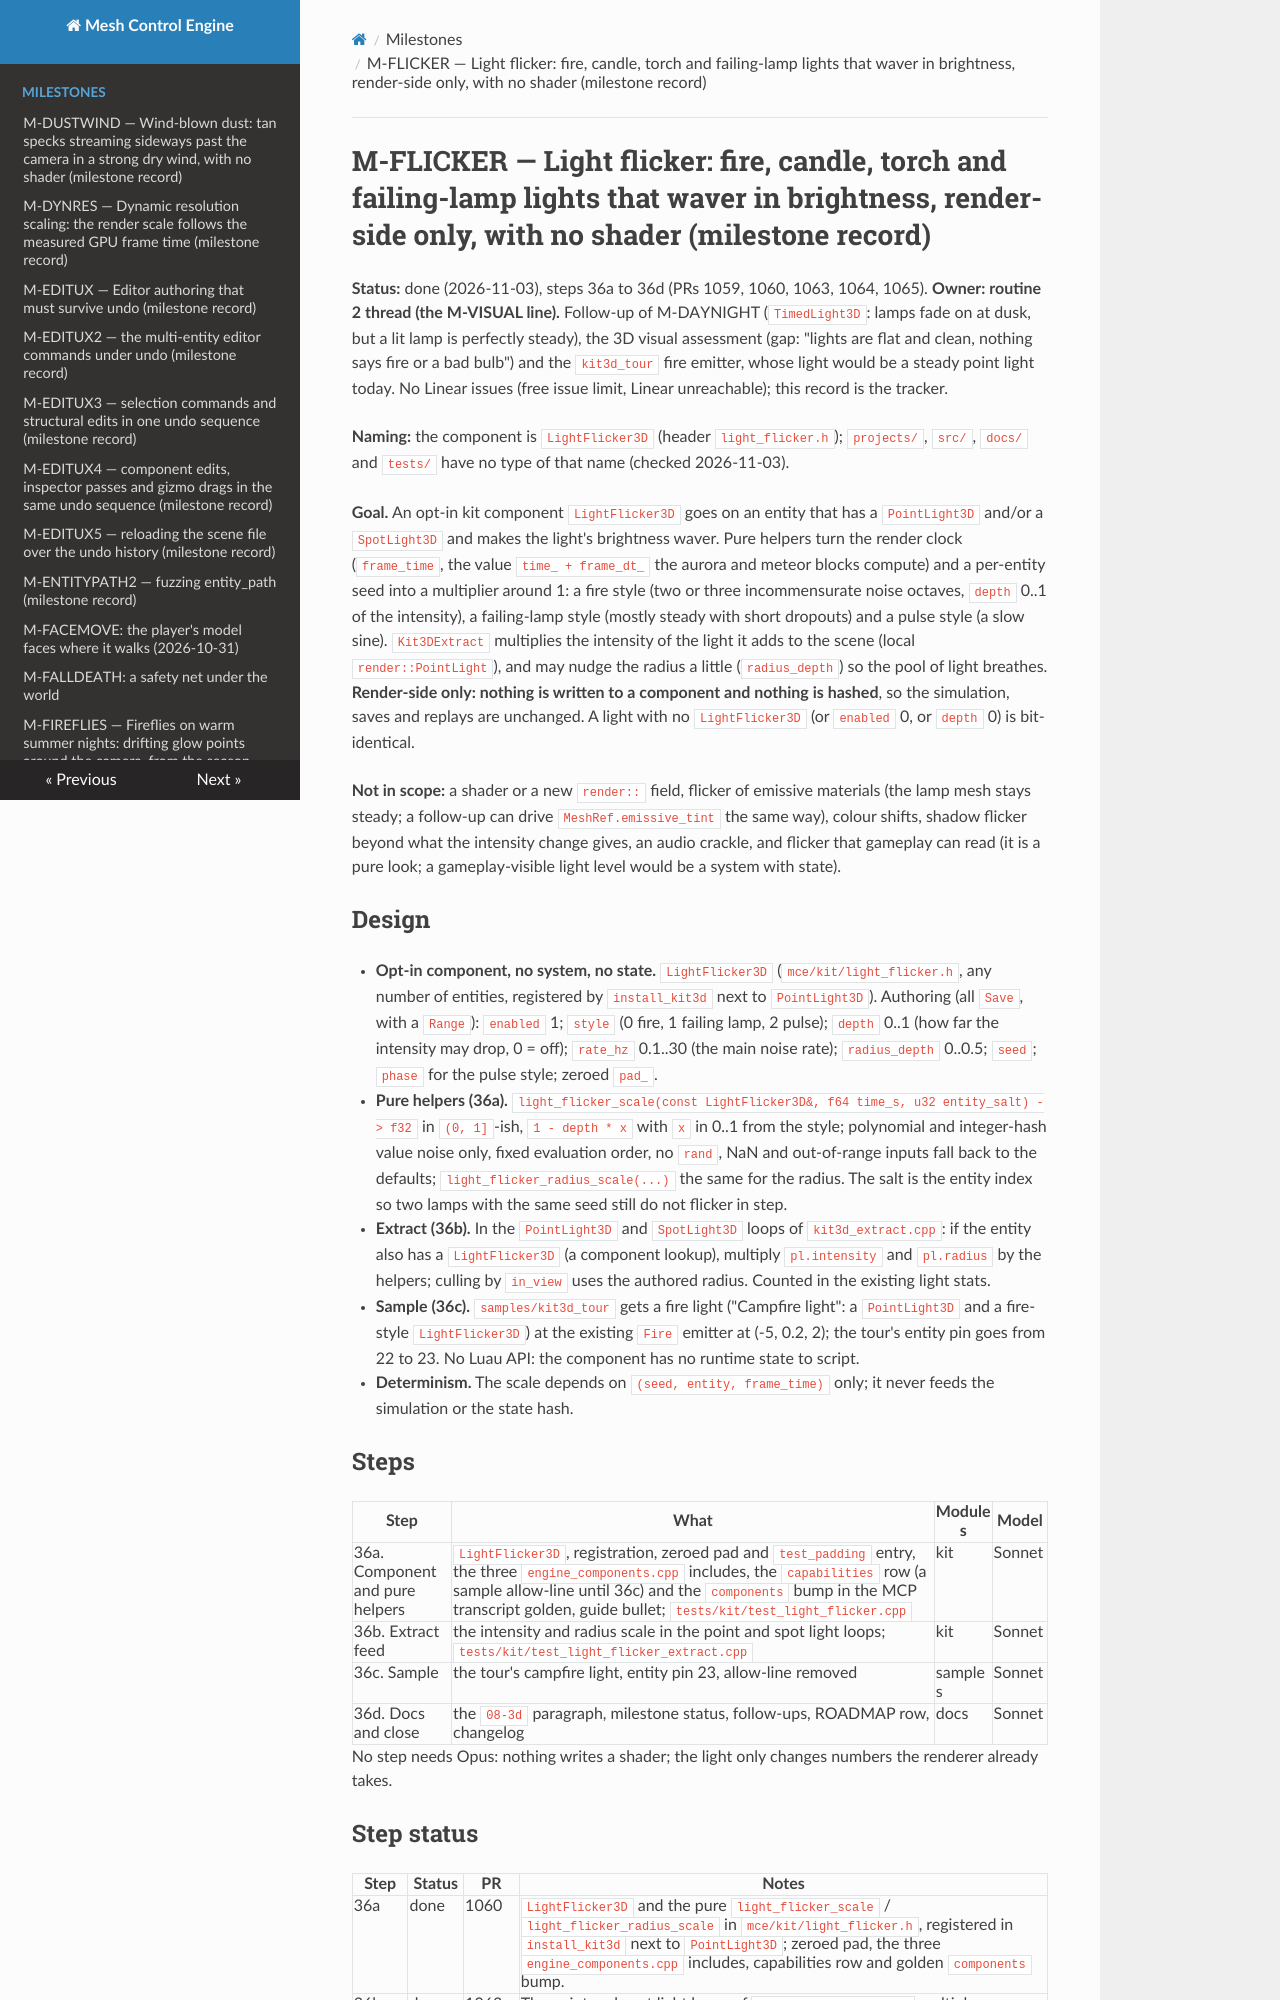

repository: sberkan09/mesh_control_engine · page: milestones/M-FLICKER/index.html · generator: mkdocs

# M-FLICKER — Light flicker: fire, candle, torch and failing-lamp lights that waver in brightness, render-side only, with no shader (milestone record)

**Status:** done (2026-11-03), steps 36a to 36d (PRs 1059, 1060, 1063, 1064, 1065). **Owner: routine 2 thread (the M-VISUAL line).** Follow-up of M-DAYNIGHT (`TimedLight3D`: lamps fade on at dusk, but a lit lamp is perfectly steady), the 3D visual assessment (gap: "lights are flat and clean, nothing says fire or a bad bulb") and the `kit3d_tour` fire emitter, whose light would be a steady point light today. No Linear issues (free issue limit, Linear unreachable); this record is the tracker.

**Naming:** the component is `LightFlicker3D` (header `light_flicker.h`); `projects/`, `src/`, `docs/` and `tests/` have no type of that name (checked 2026-11-03).

**Goal.** An opt-in kit component `LightFlicker3D` goes on an entity that has a `PointLight3D` and/or a `SpotLight3D` and makes the light's brightness waver. Pure helpers turn the render clock (`frame_time`, the value `time_ + frame_dt_` the aurora and meteor blocks compute) and a per-entity seed into a multiplier around 1: a fire style (two or three incommensurate noise octaves, `depth` 0..1 of the intensity), a failing-lamp style (mostly steady with short dropouts) and a pulse style (a slow sine). `Kit3DExtract` multiplies the intensity of the light it adds to the scene (local `render::PointLight`), and may nudge the radius a little (`radius_depth`) so the pool of light breathes. **Render-side only: nothing is written to a component and nothing is hashed**, so the simulation, saves and replays are unchanged. A light with no `LightFlicker3D` (or `enabled` 0, or `depth` 0) is bit-identical.

**Not in scope:** a shader or a new `render::` field, flicker of emissive materials (the lamp mesh stays steady; a follow-up can drive `MeshRef.emissive_tint` the same way), colour shifts, shadow flicker beyond what the intensity change gives, an audio crackle, and flicker that gameplay can read (it is a pure look; a gameplay-visible light level would be a system with state).

## Design

- **Opt-in component, no system, no state.** `LightFlicker3D` (`mce/kit/light_flicker.h`, any number of entities, registered by `install_kit3d` next to `PointLight3D`). Authoring (all `Save`, with a `Range`): `enabled` 1; `style` (0 fire, 1 failing lamp, 2 pulse); `depth` 0..1 (how far the intensity may drop, 0 = off); `rate_hz` 0.1..30 (the main noise rate); `radius_depth` 0..0.5; `seed`; `phase` for the pulse style; zeroed `pad_`.
- **Pure helpers (36a).** `light_flicker_scale(const LightFlicker3D&, f64 time_s, u32 entity_salt) -> f32` in `(0, 1]`-ish, `1 - depth * x` with `x` in 0..1 from the style; polynomial and integer-hash value noise only, fixed evaluation order, no `rand`, NaN and out-of-range inputs fall back to the defaults; `light_flicker_radius_scale(...)` the same for the radius. The salt is the entity index so two lamps with the same seed still do not flicker in step.
- **Extract (36b).** In the `PointLight3D` and `SpotLight3D` loops of `kit3d_extract.cpp`: if the entity also has a `LightFlicker3D` (a component lookup), multiply `pl.intensity` and `pl.radius` by the helpers; culling by `in_view` uses the authored radius. Counted in the existing light stats.
- **Sample (36c).** `samples/kit3d_tour` gets a fire light ("Campfire light": a `PointLight3D` and a fire-style `LightFlicker3D`) at the existing `Fire` emitter at (-5, 0.2, 2); the tour's entity pin goes from 22 to 23. No Luau API: the component has no runtime state to script.
- **Determinism.** The scale depends on `(seed, entity, frame_time)` only; it never feeds the simulation or the state hash.

## Steps

| Step | What | Modules | Model |
|---|---|---|---|
| 36a. Component and pure helpers | `LightFlicker3D`, registration, zeroed pad and `test_padding` entry, the three `engine_components.cpp` includes, the `capabilities` row (a sample allow-line until 36c) and the `components` bump in the MCP transcript golden, guide bullet; `tests/kit/test_light_flicker.cpp` | kit | Sonnet |
| 36b. Extract feed | the intensity and radius scale in the point and spot light loops; `tests/kit/test_light_flicker_extract.cpp` | kit | Sonnet |
| 36c. Sample | the tour's campfire light, entity pin 23, allow-line removed | samples | Sonnet |
| 36d. Docs and close | the `08-3d` paragraph, milestone status, follow-ups, ROADMAP row, changelog | docs | Sonnet |

No step needs Opus: nothing writes a shader; the light only changes numbers the renderer already takes.
